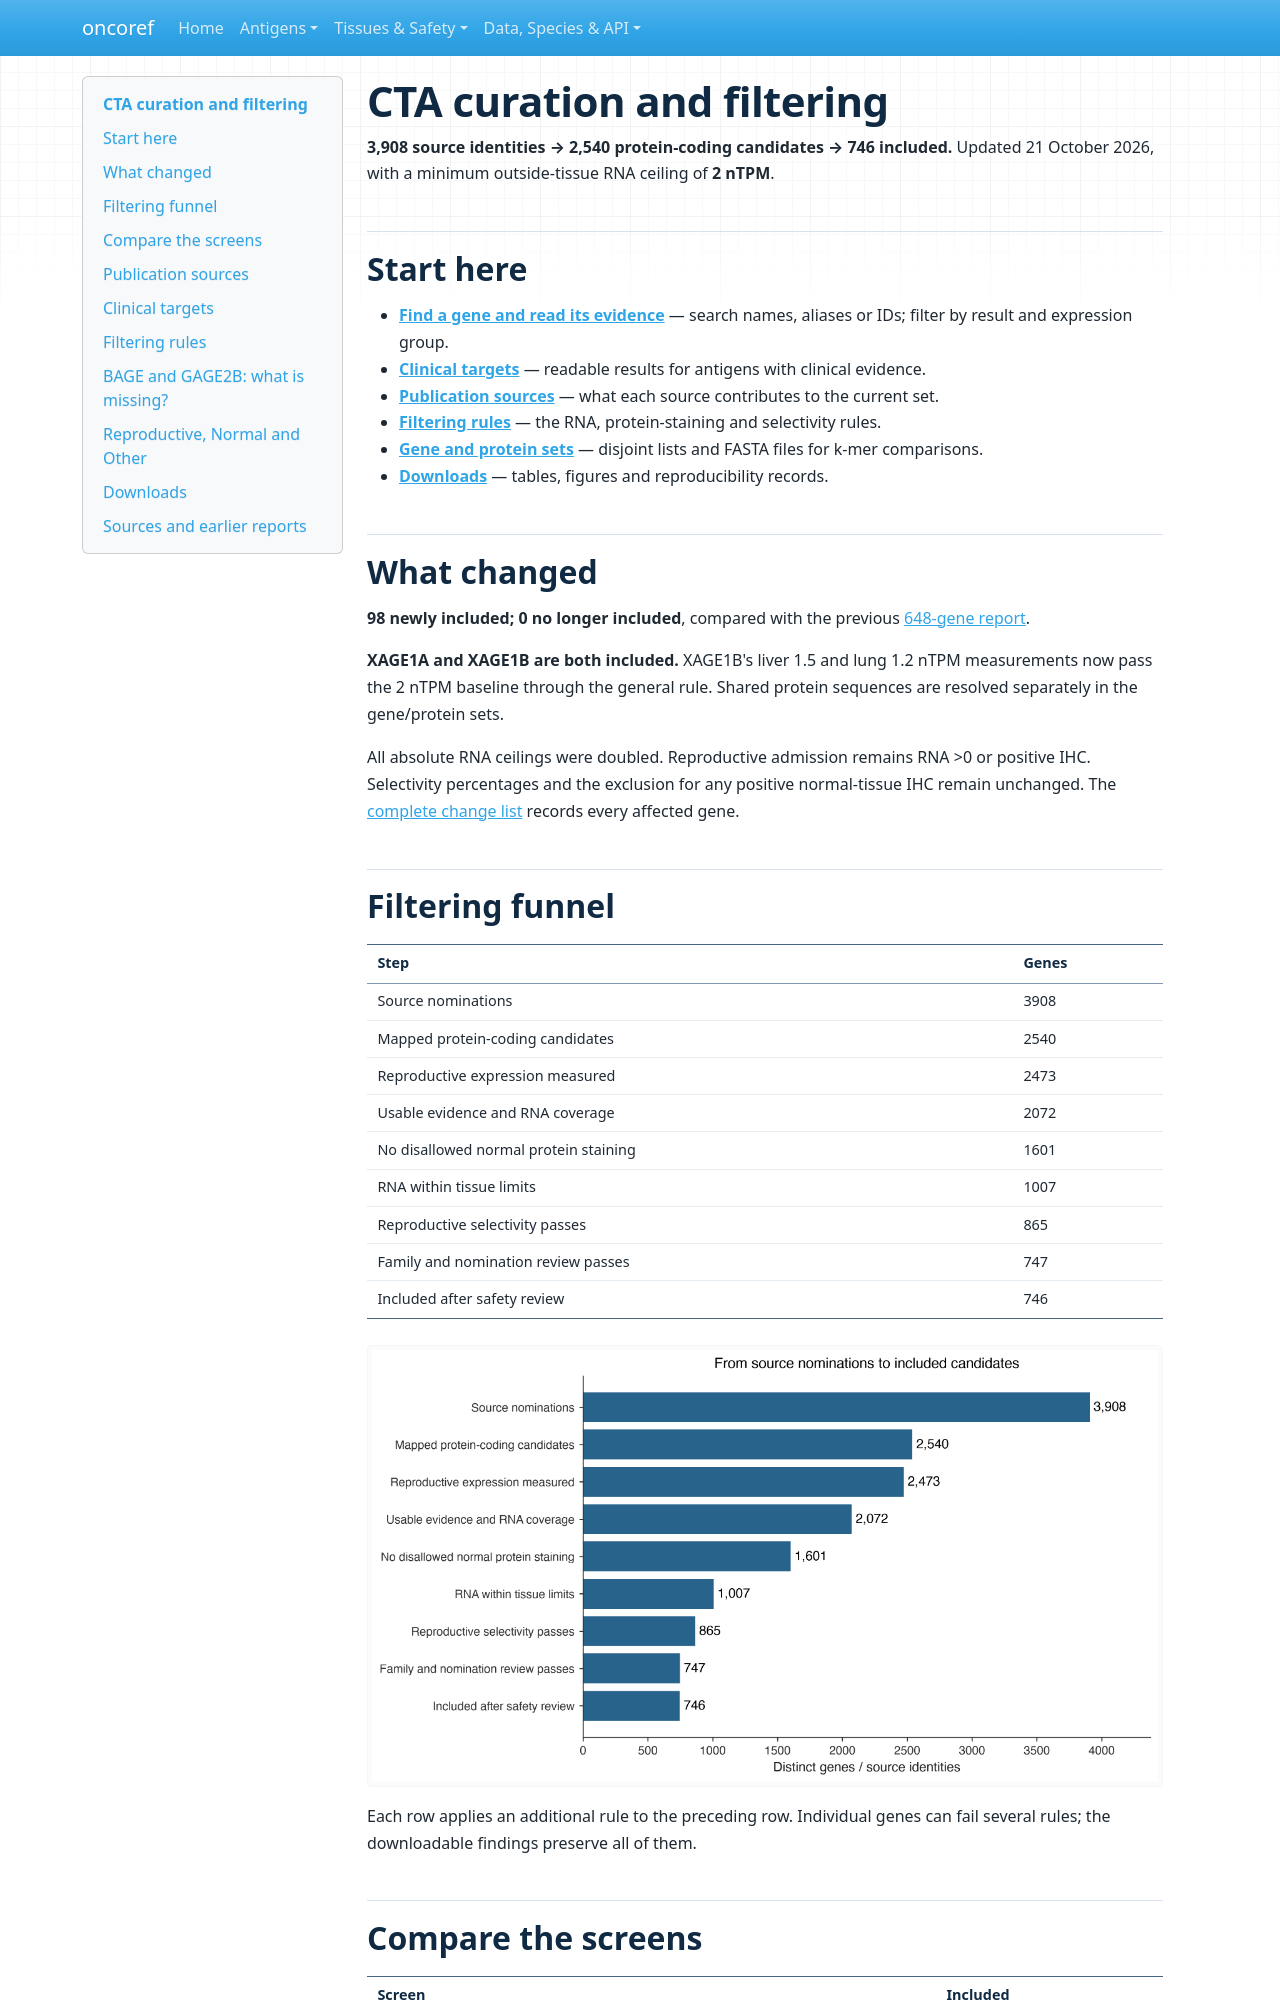

repository: pirl-unc/oncoref · page: audits/cta-curation-20261021-r2/index.html · generator: mkdocs

# CTA curation and filtering

**3,908 source identities → 2,540 protein-coding candidates → 746 included.** Updated 21 October 2026, with a minimum outside-tissue RNA ceiling of **2 nTPM**.

## Start here

- **[Find a gene and read its evidence](explore.html#genes)** — search names, aliases or IDs; filter by result and expression group.
- **[Clinical targets](#clinical-targets)** — readable results for antigens with clinical evidence.
- **[Publication sources](#publication-sources)** — what each source contributes to the current set.
- **[Filtering rules](#filtering-rules)** — the RNA, protein-staining and selectivity rules.
- **[Gene and protein sets](../normal-sequence-sets-20261021/index.md)** — disjoint lists and FASTA files for k-mer comparisons.
- **[Downloads](#downloads)** — tables, figures and reproducibility records.

## What changed

**98 newly included; 0 no longer included**, compared with the previous [648-gene report](../cta-curation-20261021/index.md).

**XAGE1A and XAGE1B are both included.** XAGE1B's liver 1.5 and lung 1.2 nTPM measurements now pass the 2 nTPM baseline through the general rule. Shared protein sequences are resolved separately in the gene/protein sets.

All absolute RNA ceilings were doubled. Reproductive admission remains RNA >0 or positive IHC. Selectivity percentages and the exclusion for any positive normal-tissue IHC remain unchanged. The [complete change list](changes.csv) records every affected gene.

## Filtering funnel

| Step | Genes |
| --- | --- |
| Source nominations | 3908 |
| Mapped protein-coding candidates | 2540 |
| Reproductive expression measured | 2473 |
| Usable evidence and RNA coverage | 2072 |
| No disallowed normal protein staining | 1601 |
| RNA within tissue limits | 1007 |
| Reproductive selectivity passes | 865 |
| Family and nomination review passes | 747 |
| Included after safety review | 746 |

![Filtering funnel](filtering-funnel.png)

Each row applies an additional rule to the preceding row. Individual genes can fail several rules; the downloadable findings preserve all of them.

## Compare the screens

| Screen | Included |
| --- | --- |
| Fixed thresholds | 708 |
| IHC-adaptive thresholds | 746 |
| Zero measured outside RNA | 216 |

**Fixed** uses the baseline ceilings (Vital 2, Protected 6, Manageable 10 nTPM) and baseline selectivity percentages for every tissue. **IHC-adaptive** is the current result: complete local negative IHC can relax both thresholds. **Zero measured outside RNA** adds a stricter requirement of zero measured RNA in all screened normal tissues. All three keep the same positive-IHC veto, reproductive admission, evidence-coverage requirements and curation reviews. Zero measured RNA does not establish protein absence or coverage of unmeasured tissues.

[Compare individual genes](threshold-comparison.csv) · [Every tissue's RNA, reference and IHC support](tissue-evidence.csv.gz).
